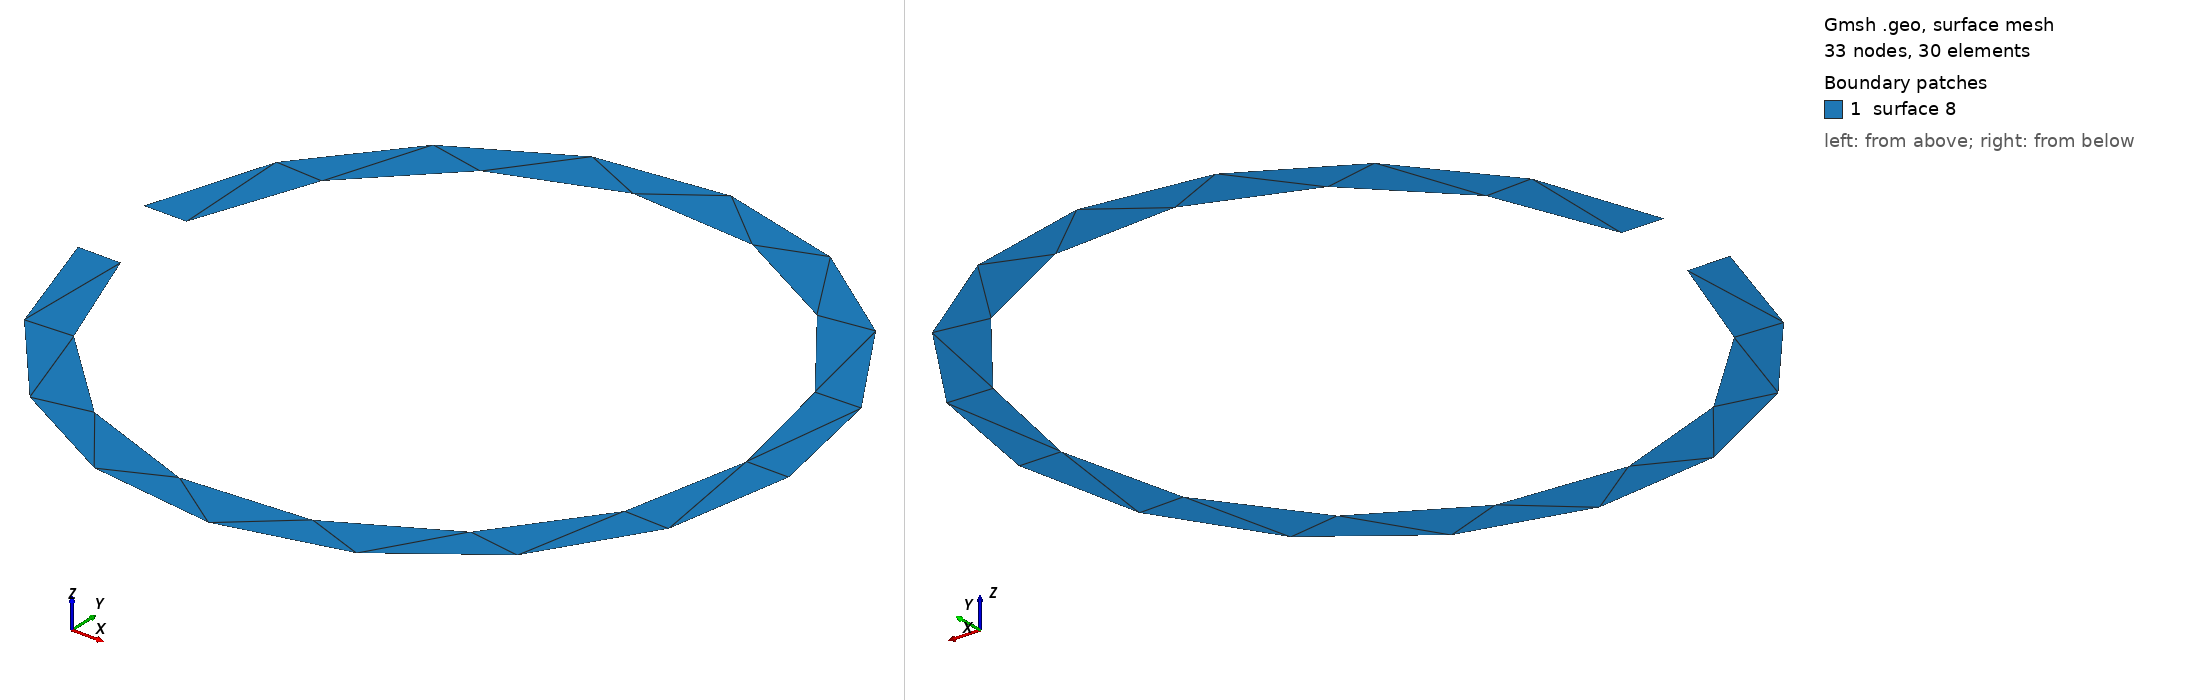

Gmsh geometry script, surface-meshed: 33 nodes, 30 surface elements. Boundary patches (legend numbers): 1 surface 8. Left view from above one corner, right view from below the opposite corner. The script declares no physical surfaces, so the legend lists its geometric surfaces. The drawing asked Gmsh for element sizes between 1% and 20% of the model's largest extent; the script's own settings can give other sizes.

=== SRR.geo (drawn) ===
// a 2D split ring resonator

// allow the geometric parameters to be specified on the command-line
If (!Exists(inner_radius))
    inner_radius = 3.5e-3;
EndIf

If (!Exists(outer_radius))
    outer_radius = 4e-3;
EndIf

If (!Exists(gap_width))
    gap_width = 1e-3;
EndIf

If (!Exists(mesh_tol))
    mesh_tol = 2e-3;
EndIf

srr_p = newp-1;

// Define the SRR
// define all points on the face
Point(srr_p+1) = {0, 0, 0, mesh_tol};
Point(srr_p+2) = {-Sqrt(inner_radius^2-(0.5*gap_width)^2), -0.5*gap_width, 0, mesh_tol};
Point(srr_p+3) = {inner_radius, 0, 0, mesh_tol};
Point(srr_p+4) = {-Sqrt(inner_radius^2-(0.5*gap_width)^2), 0.5*gap_width, 0, mesh_tol};
Point(srr_p+5) = {-Sqrt(outer_radius^2-(0.5*gap_width)^2), 0.5*gap_width, 0, mesh_tol};
Point(srr_p+6) = {outer_radius, 0, 0, mesh_tol};
Point(srr_p+7) = {-Sqrt(outer_radius^2-(0.5*gap_width)^2), -0.5*gap_width, 0, mesh_tol};

srr_l = newl-1;

// then the lines making the face
Circle(srr_l+1) = {srr_p+2, srr_p+1, srr_p+3};
Circle(srr_l+2) = {srr_p+3, srr_p+1, srr_p+4};
Line(srr_l+3) = {srr_p+4, srr_p+5};
Circle(srr_l+4) = {srr_p+5, srr_p+1, srr_p+6};
Circle(srr_l+5) = {srr_p+6, srr_p+1, srr_p+7};
Line(srr_l+6) = {srr_p+7, srr_p+2};

Line Loop(srr_l+7) = {srr_l+1, srr_l+2, srr_l+3, srr_l+4, srr_l+5, srr_l+6};

srr_s = news;

Plane Surface(srr_s) = {srr_l+7};
